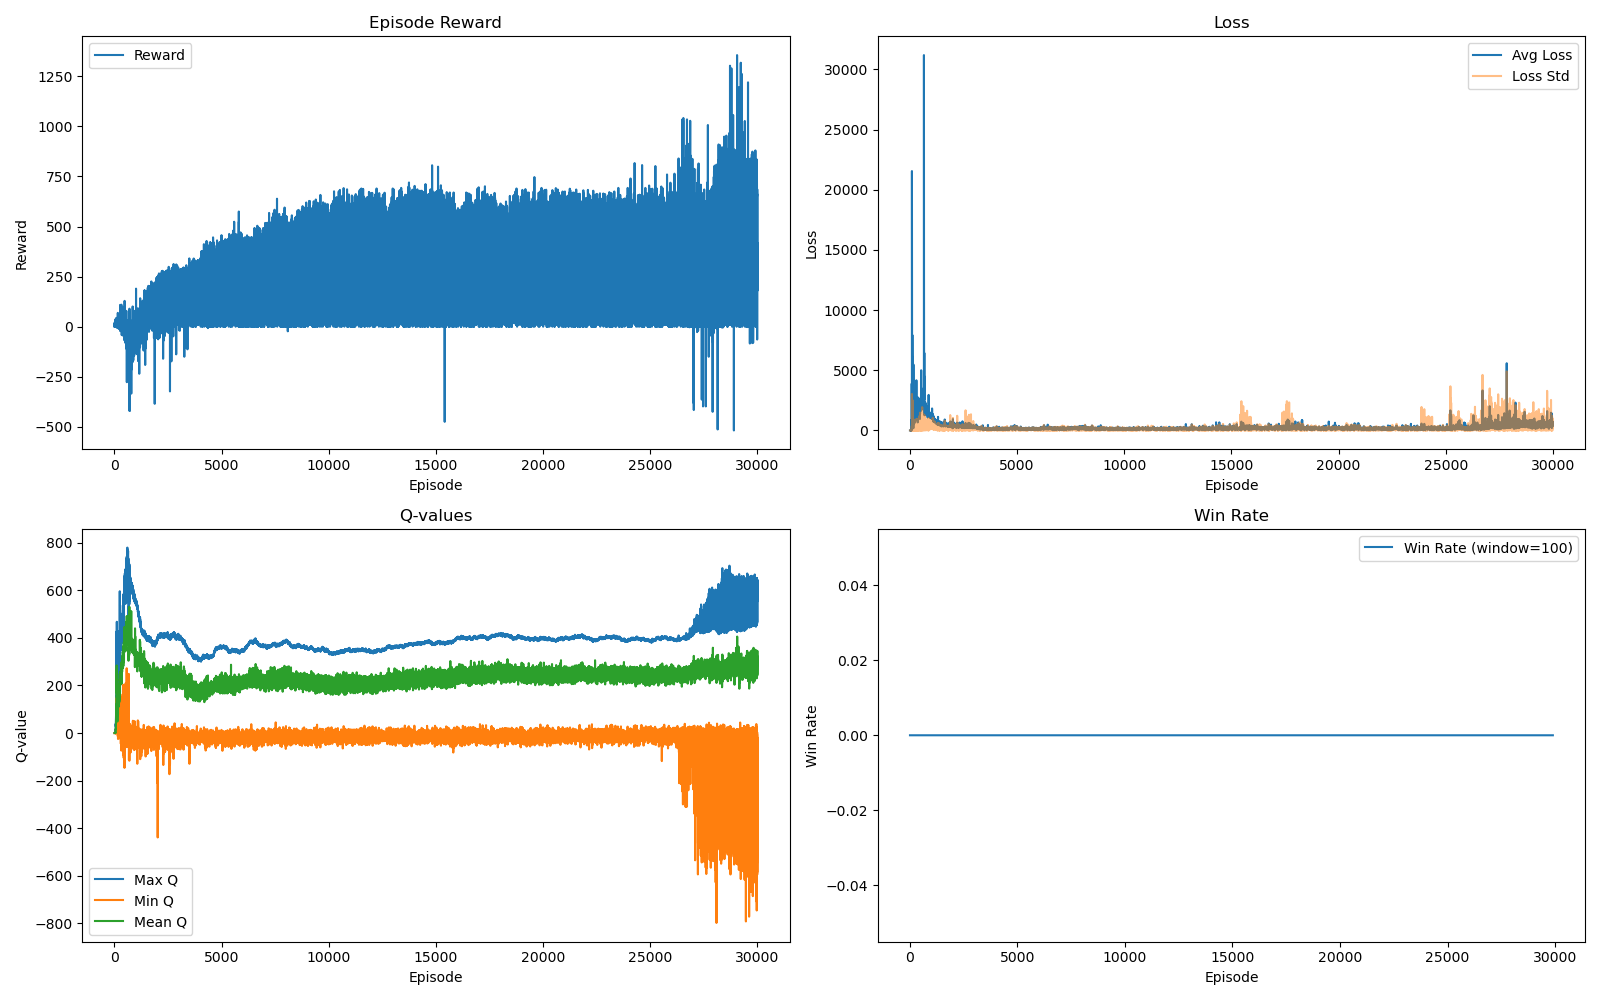

Data behind this chart, as committed beside it:
episode, reward, avg_loss, loss_std, reward_std, win, lose, length, max_q, min_q, mean_q, epsilon
1, 0, 0.0, 0.0, 0.0, 0, 1, 1, 0.06906, -0.04881, -0.005933, 1.0
2, -1.0, 0.0, 0.0, 0.0, 0, 1, 2, 0.06906, -0.04881, -0.005933, 0.995
3, 18.0, 0.0, 0.0, 0.0, 0, 1, 3, 0.06906, -0.05169, -0.006474, 0.99
4, -1.0, 0.0, 0.0, 0.0, 0, 1, 2, 0.06906, -0.04881, -0.005933, 0.9851
5, 17.0, 0.0, 0.0, 0.0, 0, 1, 4, 0.06906, -0.05039, -0.00623, 0.9801
6, 18.0, 0.0, 0.0, 0.0, 0, 1, 3, 0.06906, -0.05039, -0.006171, 0.9752
7, -1.0, 0.0, 0.0, 0.0, 0, 1, 2, 0.06906, -0.04881, -0.005933, 0.9704
8, 7.0, 0.0, 0.0, 0.0, 0, 1, 4, 0.06906, -0.05169, -0.00613, 0.9655
9, 6.0, 0.0, 0.0, 0.0, 0, 1, 5, 0.06925, -0.05169, -0.006227, 0.9607
10, 0, 0.0, 0.0, 0.0, 0, 1, 1, 0.06906, -0.04881, -0.005933, 0.9559
11, -1.0, 0.0, 0.0, 0.0, 0, 1, 2, 0.06906, -0.04881, -0.005933, 0.9511
12, 9.0, 0.0, 0.0, 0.0, 0, 1, 2, 0.06906, -0.05169, -0.006328, 0.9464
13, 9.0, 0.0, 0.0, 0.0, 0, 1, 2, 0.06906, -0.05039, -0.00617, 0.9416
14, 0, 0.0, 0.0, 0.0, 0, 1, 1, 0.06906, -0.04881, -0.005933, 0.9369
15, 9.0, 0.0, 0.0, 0.0, 0, 1, 2, 0.06906, -0.05039, -0.00617, 0.9322
16, 18.0, 0.0, 0.0, 0.0, 0, 1, 3, 0.06906, -0.05169, -0.006474, 0.9276
17, 0, 0.0, 0.0, 0.0, 0, 1, 1, 0.06906, -0.04881, -0.005933, 0.9229
18, 0, 0.0, 0.0, 0.0, 0, 1, 1, 0.06906, -0.04881, -0.005933, 0.9183
19, 9.0, 0.0, 0.0, 0.0, 0, 1, 2, 0.06906, -0.05039, -0.00617, 0.9137
20, 0, 0.0, 0.0, 0.0, 0, 1, 1, 0.06906, -0.04881, -0.005933, 0.9092
21, 24.0, 0.0, 0.0, 0.0, 0, 1, 7, 0.06945, -0.05169, -0.006378, 0.9046
22, 0, 0.0, 0.0, 0.0, 0, 1, 1, 0.06906, -0.04881, -0.005933, 0.9001
23, 0, 0.0, 0.0, 0.0, 0, 1, 1, 0.06906, -0.04881, -0.005933, 0.8956
24, 0, 0.0, 0.0, 0.0, 0, 1, 1, 0.06906, -0.04881, -0.005933, 0.8911
25, -1.0, 0.0, 0.0, 0.0, 0, 1, 2, 0.06906, -0.04881, -0.005933, 0.8867
26, 0, 0.0, 0.0, 0.0, 0, 1, 1, 0.06906, -0.04881, -0.005933, 0.8822
27, 0, 0.0, 0.0, 0.0, 0, 1, 1, 0.06906, -0.04881, -0.005933, 0.8778
28, 0, 0.0, 0.0, 0.0, 0, 1, 1, 0.06906, -0.04881, -0.005933, 0.8734
29, -1.0, 0.0, 0.0, 0.0, 0, 1, 2, 0.06906, -0.04881, -0.005933, 0.8691
30, 9.0, 0.0, 0.0, 0.0, 0, 1, 2, 0.06906, -0.05039, -0.00617, 0.8647
31, 0, 24.53, 0.0, 0.0, 0, 1, 1, 0.06906, -0.04881, -0.005933, 0.8604
32, 0, 19.69, 0.0, 0.0, 0, 1, 1, 0.05051, -0.1544, -0.07424, 0.8561
33, 34.0, 11.74, 2.93, 0.0, 0, 1, 7, 1.889, -0.5458, 0.1824, 0.8518
34, 36.0, 3.648, 1.098, 0.0, 0, 1, 5, 3.182, -0.4658, 0.7641, 0.8475
35, 15.0, 1.483, 0.3456, 0.0, 0, 1, 6, 4.461, -0.9724, 1.06, 0.8433
36, 0, 1.593, 0.0, 0.0, 0, 1, 1, 3.652, -0.8712, 0.8881, 0.8391
37, 0, 2.779, 0.0, 0.0, 0, 1, 1, 3.455, -0.8531, 0.8205, 0.8349
38, 0, 1.172, 0.0, 0.0, 0, 1, 1, 3.037, -0.7742, 0.7133, 0.8307
39, 9.0, 1.98, 0.07256, 0.0, 0, 1, 2, 3.004, -0.7289, 0.6861, 0.8266
40, -1.0, 1.155, 0.157, 0.0, 0, 1, 2, 2.641, -0.6335, 0.6102, 0.8224
41, 0, 1.207, 0.0, 0.0, 0, 1, 1, 2.486, -0.5669, 0.6424, 0.8183
42, 8.0, 6.073, 1.189, 0.0, 0, 1, 3, 2.994, -0.5473, 0.8119, 0.8142
43, 0, 3.656, 0.0, 0.0, 0, 1, 1, 2.501, -0.1376, 0.9225, 0.8102
44, 0, 3.185, 0.0, 0.0, 0, 1, 1, 2.573, 0.07804, 1.066, 0.8061
45, 16.0, 2.077, 0.4963, 0.0, 0, 1, 5, 6.233, -0.0534, 2.077, 0.8021
46, 8.0, 2.425, 0.2106, 0.0, 0, 1, 3, 10.59, 0.065, 3.218, 0.7981
47, 18.0, 1.864, 0.2745, 0.0, 0, 1, 3, 11.54, 0.1729, 3.272, 0.7941
48, 9.0, 1.631, 0.2907, 0.0, 0, 1, 2, 11.37, 0.2009, 3.157, 0.7901
49, 18.0, 1.378, 0.07917, 0.0, 0, 1, 3, 7.962, 0.1489, 3.312, 0.7862
50, 9.0, 1.461, 0.4343, 0.0, 0, 1, 2, 7.013, 0.06862, 2.872, 0.7822
51, 7.0, 2.036, 0.8885, 0.0, 0, 1, 4, 10.23, 0.01344, 2.438, 0.7783
52, 24.0, 16.15, 5.516, 0.0, 0, 1, 7, 13.95, 0.0402, 4.216, 0.7744
53, 0, 5.077, 0.0, 0.0, 0, 1, 1, 8.878, 0.7206, 5.049, 0.7705
54, 0, 3.715, 0.0, 0.0, 0, 1, 1, 10.46, 0.8437, 6.037, 0.7667
55, 9.0, 5.853, 0.02376, 0.0, 0, 1, 2, 20.53, 1.099, 9.06, 0.7629
56, 17.0, 7.466, 1.48, 0.0, 0, 1, 4, 31.95, 1.679, 13.27, 0.759
57, 14.0, 5.11, 1.99, 0.0, 0, 1, 7, 39.01, -2.074, 17.79, 0.7553
58, 0, 6.985, 0.0, 0.0, 0, 1, 1, 28.29, -1.057, 15.81, 0.7515
59, 0, 6.606, 0.0, 0.0, 0, 1, 1, 27.64, -0.5828, 15.6, 0.7477
60, 7.0, 5.304, 0.511, 0.0, 0, 1, 4, 37.07, -0.4186, 16.85, 0.744
... 29,940 more rows
